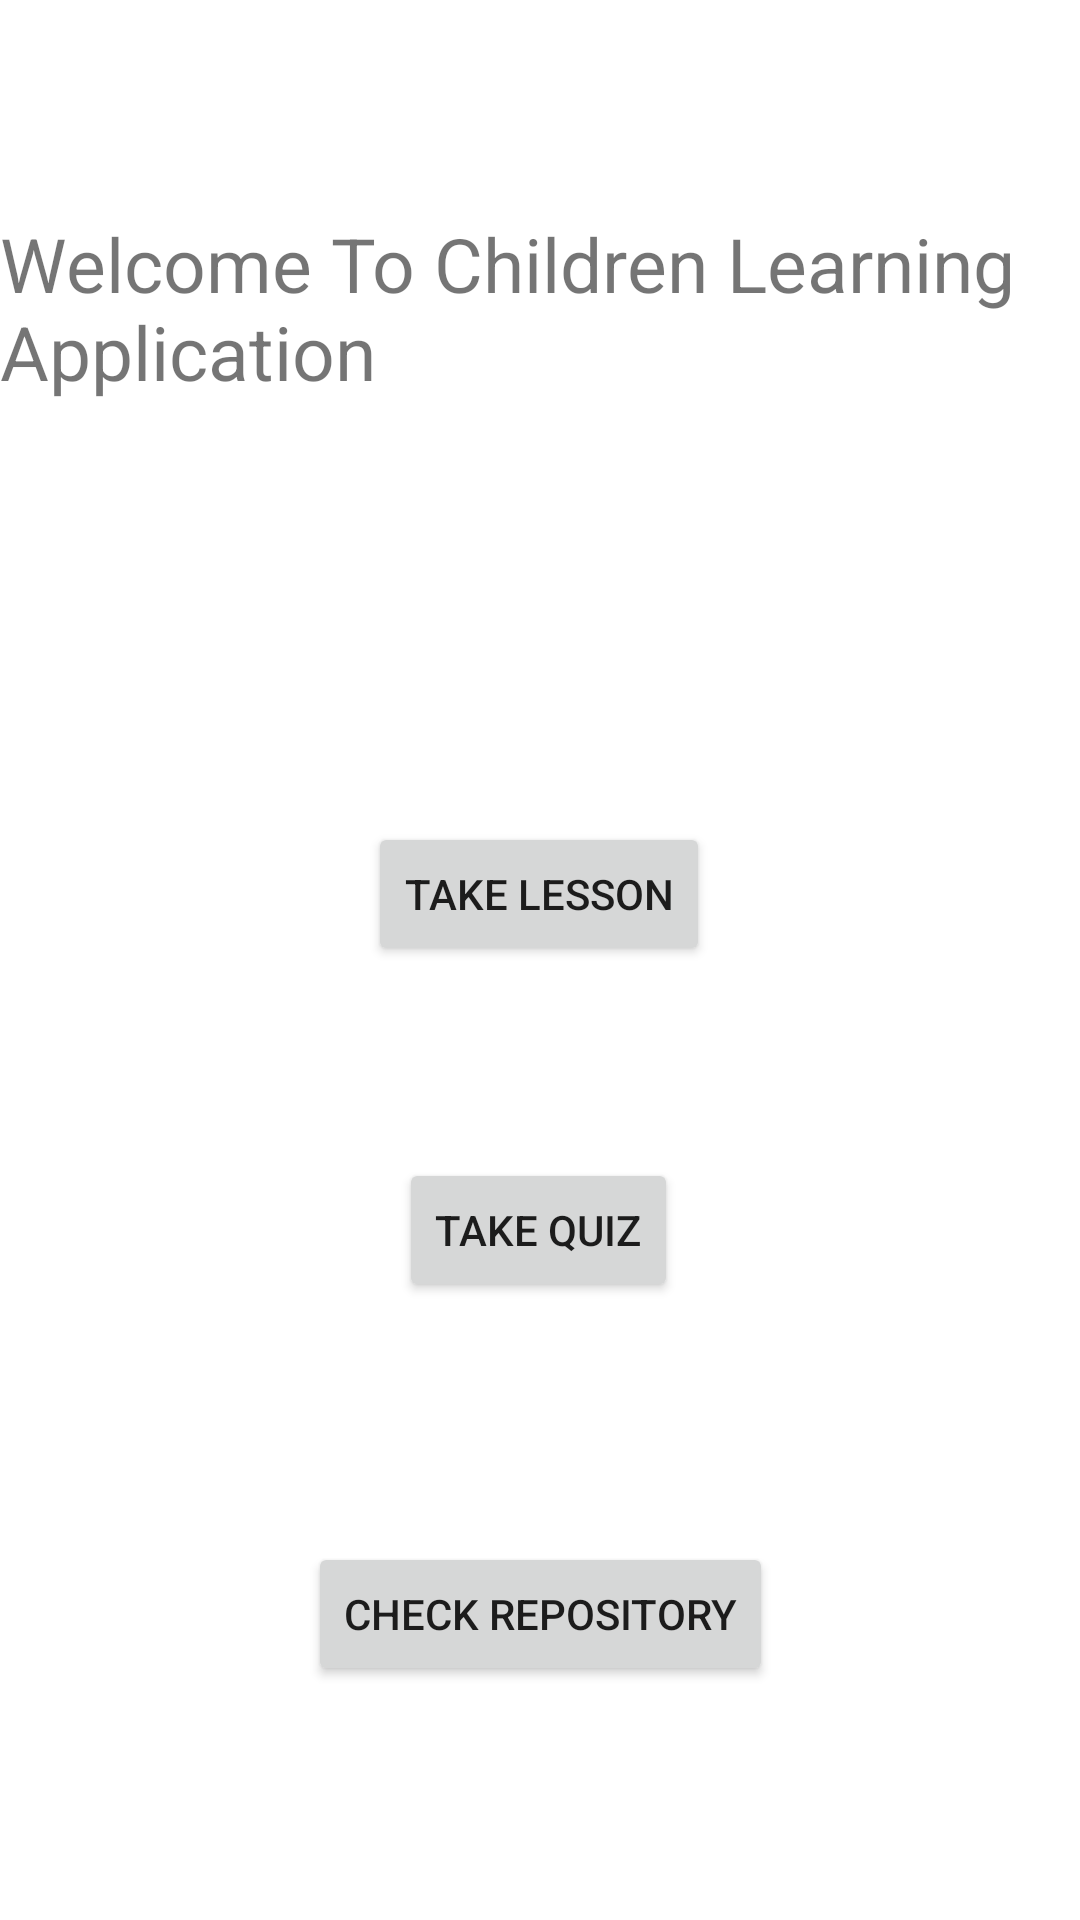

Android layout source for this screen:
<!-- AndroidManifest.xml: application theme Theme.Children_App -->
<!-- res/layout/activity_main.xml -->
<?xml version="1.0" encoding="utf-8"?>
<androidx.constraintlayout.widget.ConstraintLayout xmlns:android="http://schemas.android.com/apk/res/android"
    xmlns:app="http://schemas.android.com/apk/res-auto"
    xmlns:tools="http://schemas.android.com/tools"
    android:layout_width="match_parent"
    android:layout_height="match_parent"
    tools:context=".MainActivity">

    <TextView
        android:id="@+id/textView"
        android:layout_width="wrap_content"
        android:layout_height="wrap_content"
        android:layout_marginRight="20dp"
        android:text="@string/Welcome"
        android:textSize="25sp"
        app:layout_constraintBottom_toBottomOf="parent"
        app:layout_constraintLeft_toLeftOf="parent"
        app:layout_constraintRight_toRightOf="parent"
        app:layout_constraintStart_toStartOf="parent"
        app:layout_constraintTop_toTopOf="parent"
        app:layout_constraintVertical_bias="0.123" />

    <Button
        android:id="@+id/Lessonbtn"
        android:layout_width="wrap_content"
        android:layout_height="wrap_content"
        android:layout_marginTop="140dp"
        android:text="@string/Lesson"
        app:layout_constraintEnd_toEndOf="parent"
        app:layout_constraintHorizontal_bias="0.498"
        app:layout_constraintStart_toStartOf="parent"
        app:layout_constraintTop_toBottomOf="@+id/textView" />

    <Button
        android:id="@+id/Quizbtn"
        android:layout_width="wrap_content"
        android:layout_height="wrap_content"
        android:layout_marginTop="64dp"
        android:text="@string/Quiz"
        app:layout_constraintEnd_toEndOf="parent"
        app:layout_constraintHorizontal_bias="0.498"
        app:layout_constraintStart_toStartOf="parent"
        app:layout_constraintTop_toBottomOf="@+id/Lessonbtn" />

    <Button
        android:id="@+id/Repobtn"
        android:layout_width="wrap_content"
        android:layout_height="wrap_content"
        android:layout_marginTop="80dp"
        android:drawableRight="@drawable/buttonImg"
        android:text="@string/Repo"
        app:layout_constraintEnd_toEndOf="parent"
        app:layout_constraintStart_toStartOf="parent"
        app:layout_constraintTop_toBottomOf="@+id/Quizbtn" />

</androidx.constraintlayout.widget.ConstraintLayout>
<!-- resources referenced by this layout -->
<resources>
  <string name="Lesson">Take Lesson</string>
  <string name="Quiz">Take Quiz</string>
  <string name="Repo">Check Repository</string>
  <string name="Welcome">Welcome To Children Learning Application</string>
  <style name="Theme.Children_App" parent="Theme.MaterialComponents.DayNight.DarkActionBar">
          
          <item name="colorPrimary">@color/purple_500</item>
          <item name="colorPrimaryVariant">@color/purple_700</item>
          <item name="colorOnPrimary">@color/white</item>
          
          <item name="colorSecondary">@color/teal_200</item>
          <item name="colorSecondaryVariant">@color/teal_700</item>
          <item name="colorOnSecondary">@color/black</item>
          
          <item name="android:statusBarColor" tools:targetApi="l">?attr/colorPrimaryVariant</item>
          
      </style>
  <!-- not gathered from this repository: default colours our renderer supplied (Android Studio template values) -->
  <color name="purple_500">#FF6200EE</color>
  <color name="purple_700">#FF3700B3</color>
  <color name="teal_200">#FF03DAC5</color>
  <color name="teal_700">#FF018786</color>
  <color name="black">#FF000000</color>
  <color name="white">#FFFFFFFF</color>
</resources>
